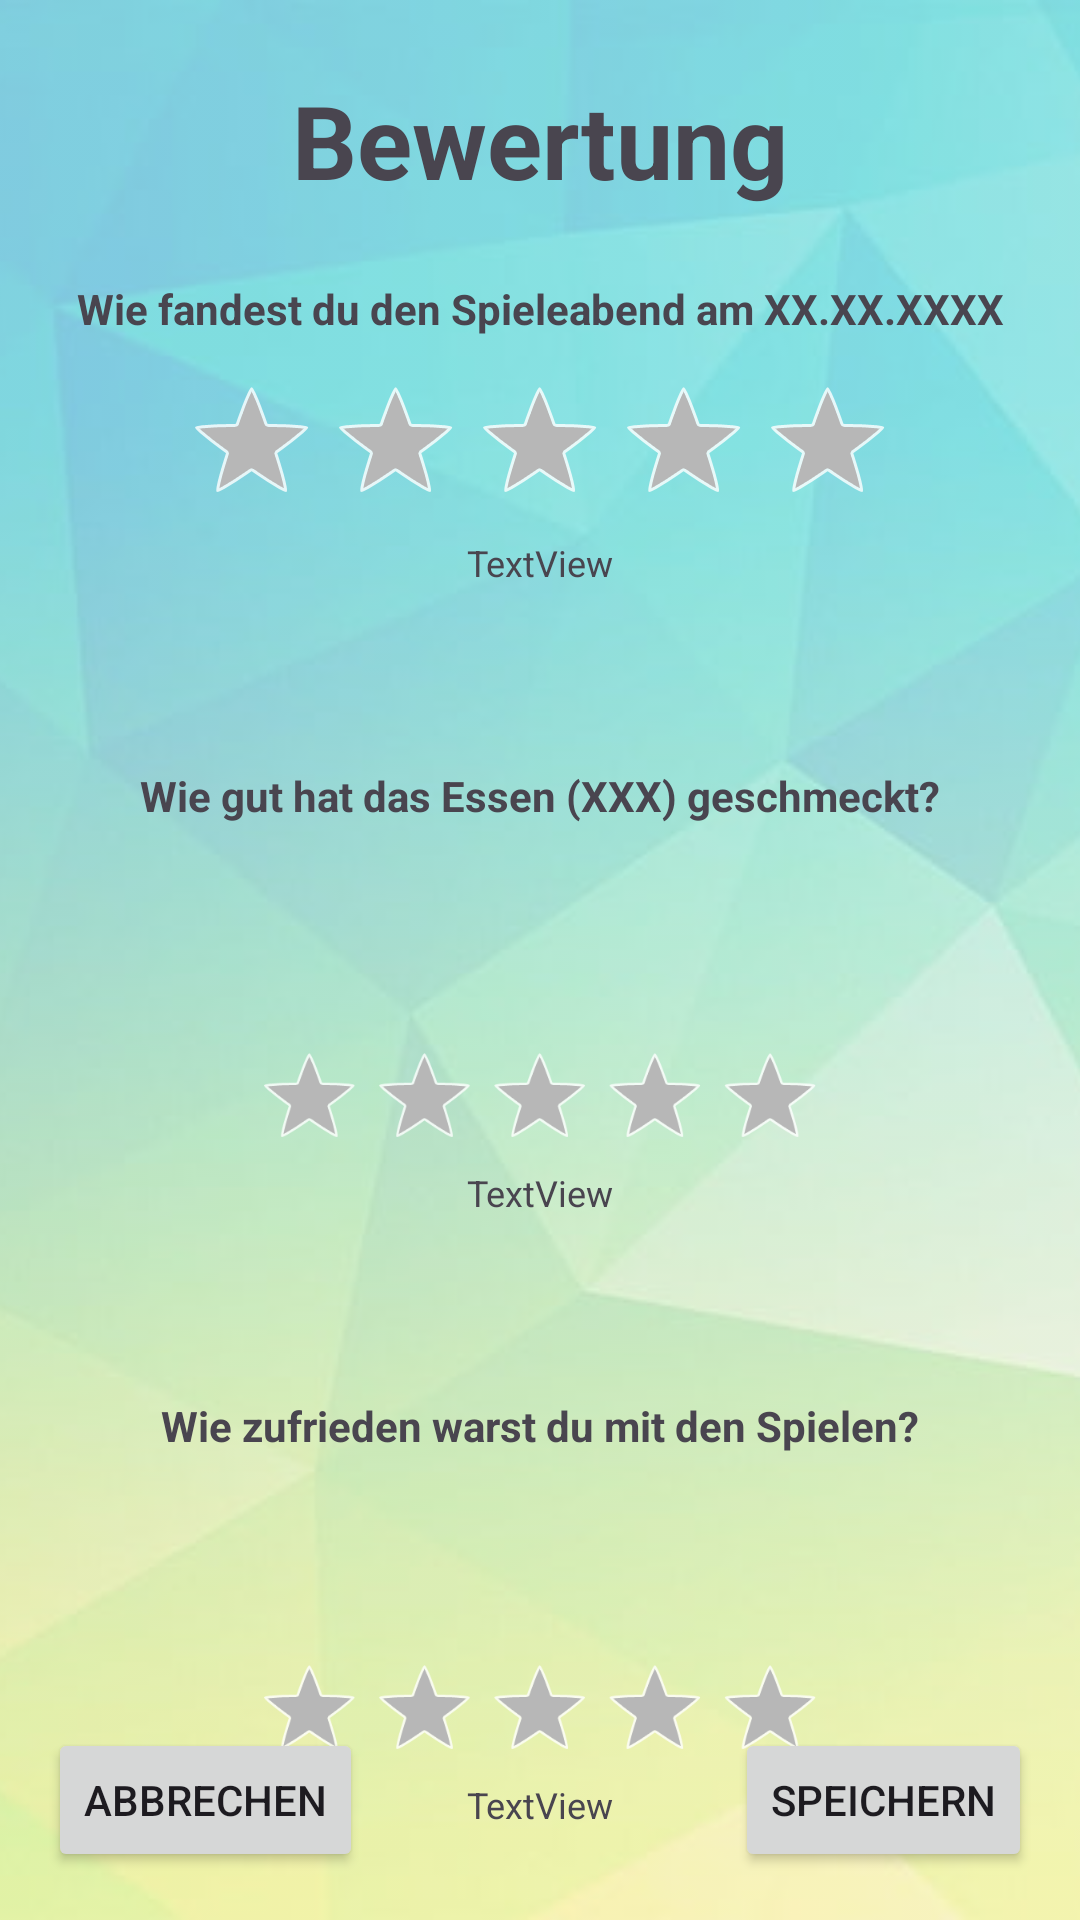

Here is an Android app screen rendered from its layout file. Give the layout XML and the strings, colors and styles it references.
<!-- AndroidManifest.xml: application theme Theme.DiceDateV2 -->
<!-- res/layout/activity_bewertung.xml -->
<?xml version="1.0" encoding="utf-8"?>
<androidx.constraintlayout.widget.ConstraintLayout xmlns:android="http://schemas.android.com/apk/res/android"
    xmlns:app="http://schemas.android.com/apk/res-auto"
    xmlns:tools="http://schemas.android.com/tools"
    android:id="@+id/main"
    android:layout_width="match_parent"
    android:layout_height="match_parent"
    tools:context=".BewertungActivity">

    <ImageView
        android:layout_width="fill_parent"
        android:layout_height="fill_parent"
        android:alpha="0.5"
        android:scaleType="centerCrop"
        android:src="@drawable/background_app" />

    <TextView
        android:id="@+id/textView13"
        android:layout_width="wrap_content"
        android:layout_height="wrap_content"
        android:layout_marginTop="-8dp"
        android:text="TextView"
        android:textAppearance="@style/TextAppearance.AppCompat.Small"
        android:textSize="12sp"
        app:layout_constraintEnd_toEndOf="parent"
        app:layout_constraintHorizontal_bias="0.5"
        app:layout_constraintStart_toStartOf="parent"
        app:layout_constraintTop_toBottomOf="@+id/ratingBar3" />

    <TextView
        android:id="@+id/textView12"
        android:layout_width="wrap_content"
        android:layout_height="wrap_content"
        android:layout_marginTop="60dp"
        android:text="Wie zufrieden warst du mit den Spielen?"
        android:textStyle="bold"
        app:layout_constraintEnd_toEndOf="parent"
        app:layout_constraintStart_toStartOf="parent"
        app:layout_constraintTop_toBottomOf="@+id/textView11" />

    <TextView
        android:id="@+id/textView7"
        android:layout_width="wrap_content"
        android:layout_height="wrap_content"
        android:layout_marginTop="24dp"
        android:text="Bewertung"
        android:textAppearance="@style/TextAppearance.AppCompat.Display1"
        android:textStyle="bold"
        app:layout_constraintEnd_toEndOf="parent"
        app:layout_constraintStart_toStartOf="parent"
        app:layout_constraintTop_toTopOf="parent" />

    <Button
        android:id="@+id/button3"
        android:layout_width="wrap_content"
        android:layout_height="wrap_content"
        android:layout_marginEnd="16dp"
        android:layout_marginBottom="16dp"
        android:onClick="speichernBewertung"
        android:text="Speichern"
        app:layout_constraintBottom_toBottomOf="parent"
        app:layout_constraintEnd_toEndOf="parent" />

    <RatingBar
        android:id="@+id/ratingBar"
        style="@android:style/Widget.Holo.RatingBar"
        android:layout_width="wrap_content"
        android:layout_height="wrap_content"
        android:layout_marginTop="10dp"
        app:layout_constraintEnd_toEndOf="parent"
        app:layout_constraintStart_toStartOf="parent"
        app:layout_constraintTop_toBottomOf="@+id/textView9" />

    <TextView
        android:id="@+id/textView9"
        android:layout_width="wrap_content"
        android:layout_height="wrap_content"
        android:layout_marginTop="24dp"
        android:text="Wie fandest du den Spieleabend am XX.XX.XXXX"
        android:textAlignment="center"
        android:textStyle="bold"
        app:layout_constraintEnd_toEndOf="parent"
        app:layout_constraintStart_toStartOf="parent"
        app:layout_constraintTop_toBottomOf="@+id/textView7" />

    <Button
        android:id="@+id/button5"
        android:layout_width="wrap_content"
        android:layout_height="wrap_content"
        android:layout_marginStart="16dp"
        android:layout_marginBottom="16dp"
        android:onClick="abbrechen"
        android:text="Abbrechen"
        app:layout_constraintBottom_toBottomOf="parent"
        app:layout_constraintStart_toStartOf="parent" />

    <TextView
        android:id="@+id/textView8"
        android:layout_width="wrap_content"
        android:layout_height="wrap_content"
        android:text="TextView"
        android:textAppearance="@style/TextAppearance.AppCompat.Small"
        android:textSize="12sp"
        app:layout_constraintEnd_toEndOf="parent"
        app:layout_constraintStart_toStartOf="parent"
        app:layout_constraintTop_toBottomOf="@+id/ratingBar" />

    <TextView
        android:id="@+id/textView10"
        android:layout_width="wrap_content"
        android:layout_height="wrap_content"
        android:layout_marginTop="60dp"
        android:text="Wie gut hat das Essen (XXX) geschmeckt?"
        android:textStyle="bold"
        app:layout_constraintEnd_toEndOf="parent"
        app:layout_constraintHorizontal_bias="0.50"
        app:layout_constraintStart_toStartOf="parent"
        app:layout_constraintTop_toBottomOf="@+id/textView8" />

    <RatingBar
        android:id="@+id/ratingBar2"
        style="@android:style/Widget.Holo.RatingBar"
        android:layout_width="wrap_content"
        android:layout_height="wrap_content"
        android:layout_marginTop="-8dp"
        android:scaleX="0.8"
        android:scaleY="0.8"
        app:layout_constraintEnd_toEndOf="parent"
        app:layout_constraintStart_toStartOf="parent"
        app:layout_constraintTop_toBottomOf="@+id/imageView6" />

    <RatingBar
        android:id="@+id/ratingBar3"
        style="@android:style/Widget.Holo.RatingBar"
        android:layout_width="wrap_content"
        android:layout_height="wrap_content"
        android:layout_marginTop="-16dp"
        android:scaleX="0.8"
        android:scaleY="0.8"
        app:layout_constraintEnd_toEndOf="parent"
        app:layout_constraintStart_toStartOf="parent"
        app:layout_constraintTop_toBottomOf="@+id/imageView7" />

    <TextView
        android:id="@+id/textView11"
        android:layout_width="wrap_content"
        android:layout_height="wrap_content"
        android:layout_marginTop="-8dp"
        android:text="TextView"
        android:textAppearance="@style/TextAppearance.AppCompat.Small"
        android:textSize="12sp"
        app:layout_constraintEnd_toEndOf="parent"
        app:layout_constraintStart_toStartOf="parent"
        app:layout_constraintTop_toBottomOf="@+id/ratingBar2" />

    <ImageView
        android:id="@+id/imageView6"
        android:layout_width="65dp"
        android:layout_height="65dp"
        android:layout_marginTop="8dp"
        app:layout_constraintEnd_toEndOf="parent"
        app:layout_constraintStart_toStartOf="parent"
        app:layout_constraintTop_toBottomOf="@+id/textView10"
        app:srcCompat="@drawable/food_icon" />

    <ImageView
        android:id="@+id/imageView7"
        android:layout_width="75dp"
        android:layout_height="75dp"
        app:layout_constraintEnd_toEndOf="parent"
        app:layout_constraintStart_toStartOf="parent"
        app:layout_constraintTop_toBottomOf="@+id/textView12"
        app:srcCompat="@drawable/spiele_icon" />

</androidx.constraintlayout.widget.ConstraintLayout>
<!-- resources referenced by this layout -->
<resources>
  <!-- drawable background_app: png bitmap (drawable, 22920 bytes) -->
  <style name="Theme.DiceDateV2" parent="Base.Theme.DiceDateV2" />
  <style name="Base.Theme.DiceDateV2" parent="Theme.Material3.DayNight.NoActionBar">
          
          
  
          <item name="colorPrimary">@color/teal</item>
      </style>
  <color name="teal">#e00090b0</color>
</resources>
